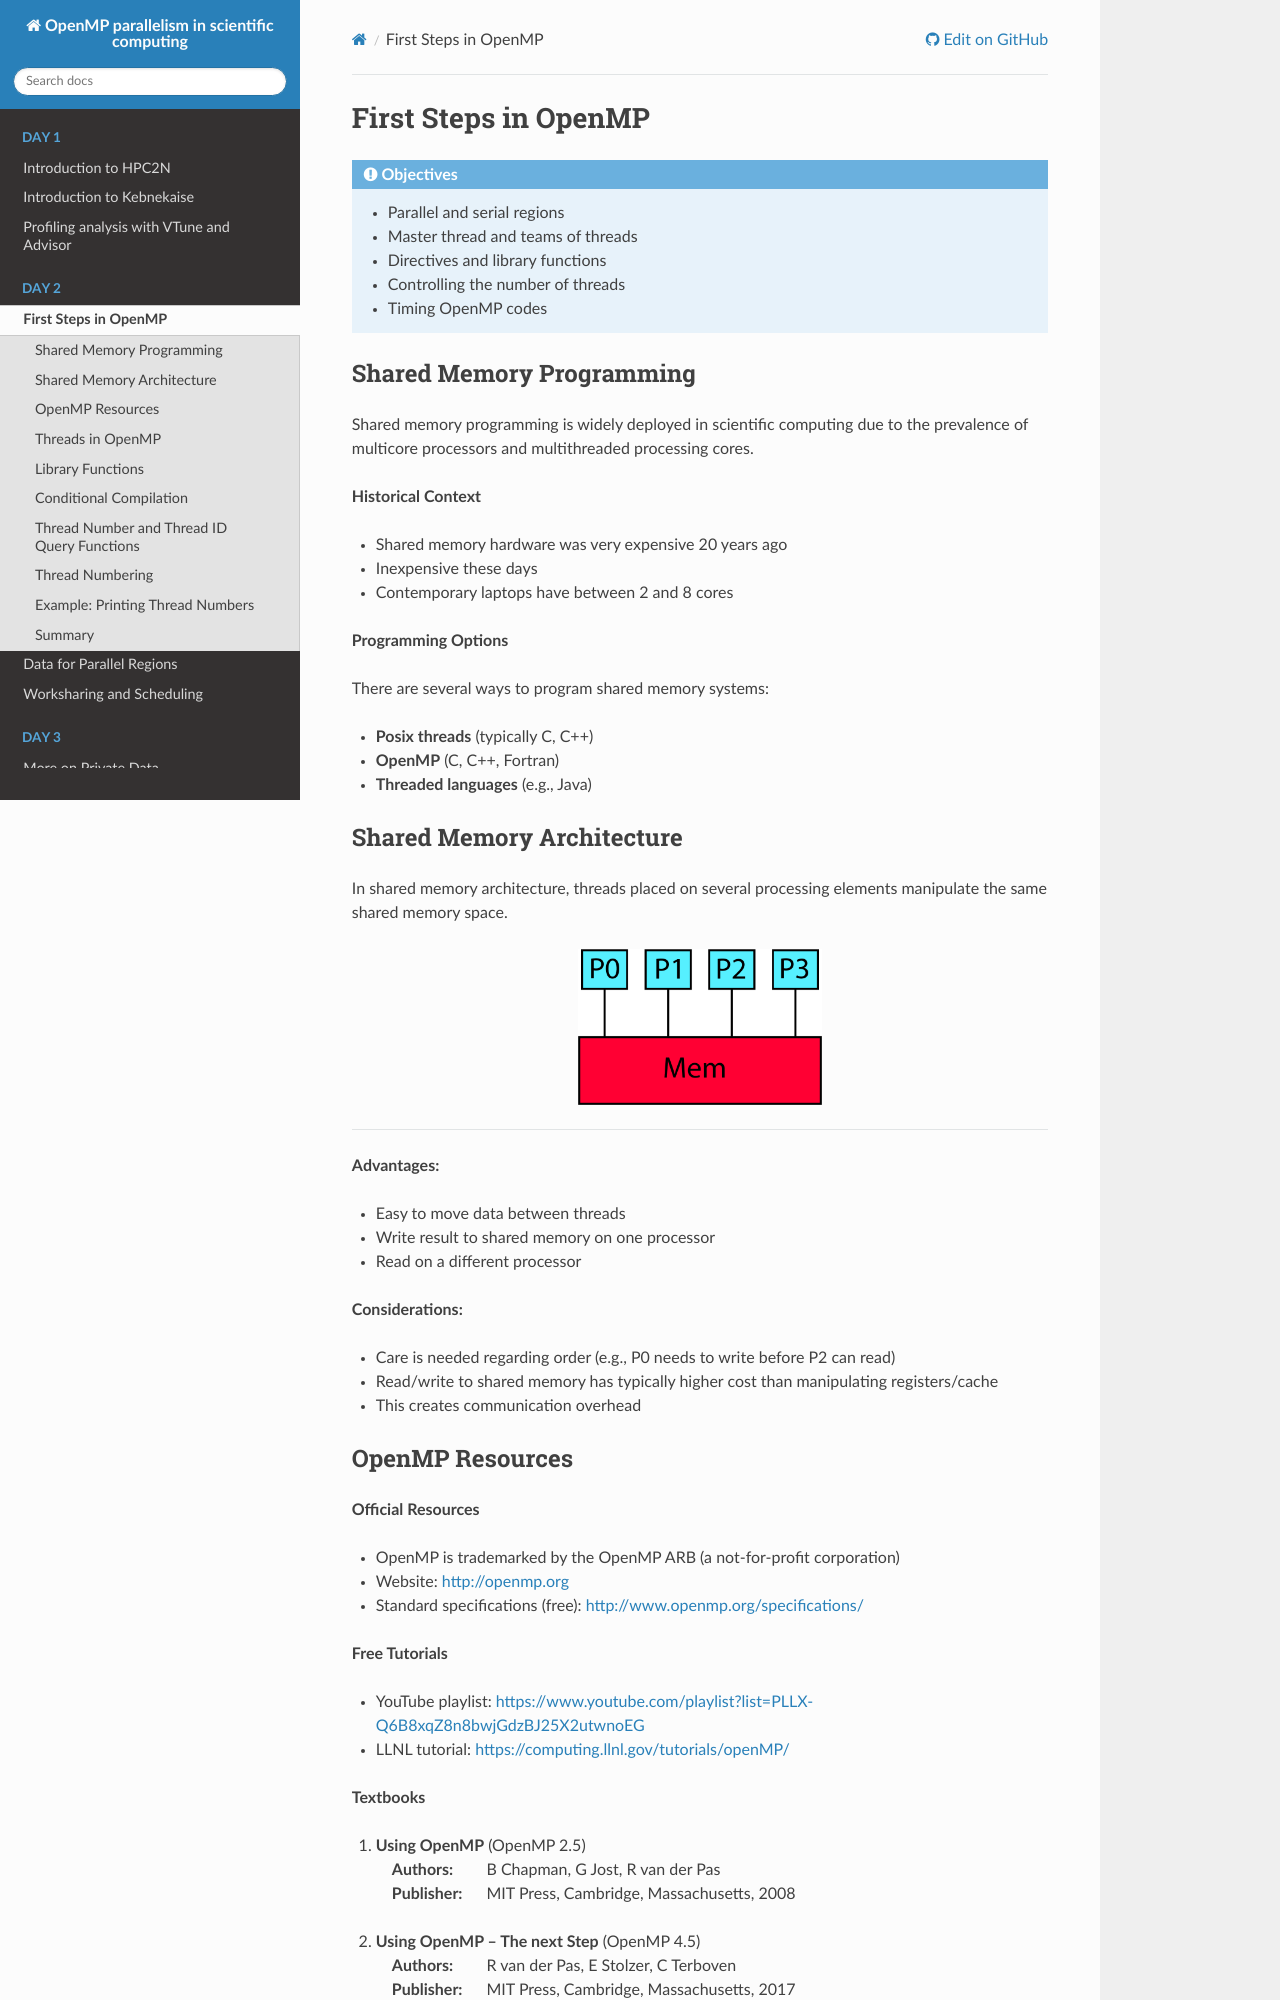

repository: hpc2n/openmp-parallelism-course · page: branch/master/first-steps/index.html · generator: sphinx

First Steps in OpenMP
=====================


.. objectives::
    
    - Parallel and serial regions
    - Master thread and teams of threads
    - Directives and library functions
    - Controlling the number of threads
    - Timing OpenMP codes



Shared Memory Programming
^^^^^^^^^^^^^^^^^^^^^^^^^

Shared memory programming is widely deployed in scientific computing due to the prevalence of multicore processors and 
multithreaded processing cores.

**Historical Context**


- Shared memory hardware was very expensive 20 years ago
- Inexpensive these days
- Contemporary laptops have between 2 and 8 cores

**Programming Options**

There are several ways to program shared memory systems:

- **Posix threads** (typically C, C++)
- **OpenMP** (C, C++, Fortran)
- **Threaded languages** (e.g., Java)


Shared Memory Architecture
^^^^^^^^^^^^^^^^^^^^^^^^^^

In shared memory architecture, threads placed on several processing elements manipulate the same shared memory space.

.. figure:: img/sm_2.png
    :align: center
    :scale: 30%

----

**Advantages:**

- Easy to move data between threads
- Write result to shared memory on one processor
- Read on a different processor

**Considerations:**

- Care is needed regarding order (e.g., P0 needs to write before P2 can read)
- Read/write to shared memory has typically higher cost than manipulating registers/cache
- This creates communication overhead



OpenMP Resources
^^^^^^^^^^^^^^^^

**Official Resources**


- OpenMP is trademarked by the OpenMP ARB (a not-for-profit corporation)
- Website: http://openmp.org
- Standard specifications (free): http://www.openmp.org/specifications/

**Free Tutorials**

- YouTube playlist: https://www.youtube.com/playlist?list=PLLX-Q6B8xqZ8n8bwjGdzBJ25X2utwnoEG
- LLNL tutorial: https://computing.llnl.gov/tutorials/openMP/

**Textbooks**


1. **Using OpenMP** (OpenMP 2.5)
   
   :Authors: B Chapman, G Jost, R van der Pas
   :Publisher: MIT Press, Cambridge, Massachusetts, 2008

2. **Using OpenMP – The next Step** (OpenMP 4.5)
   
   :Authors: R van der Pas, E Stolzer, C Terboven
   :Publisher: MIT Press, Cambridge, Massachusetts, 2017
